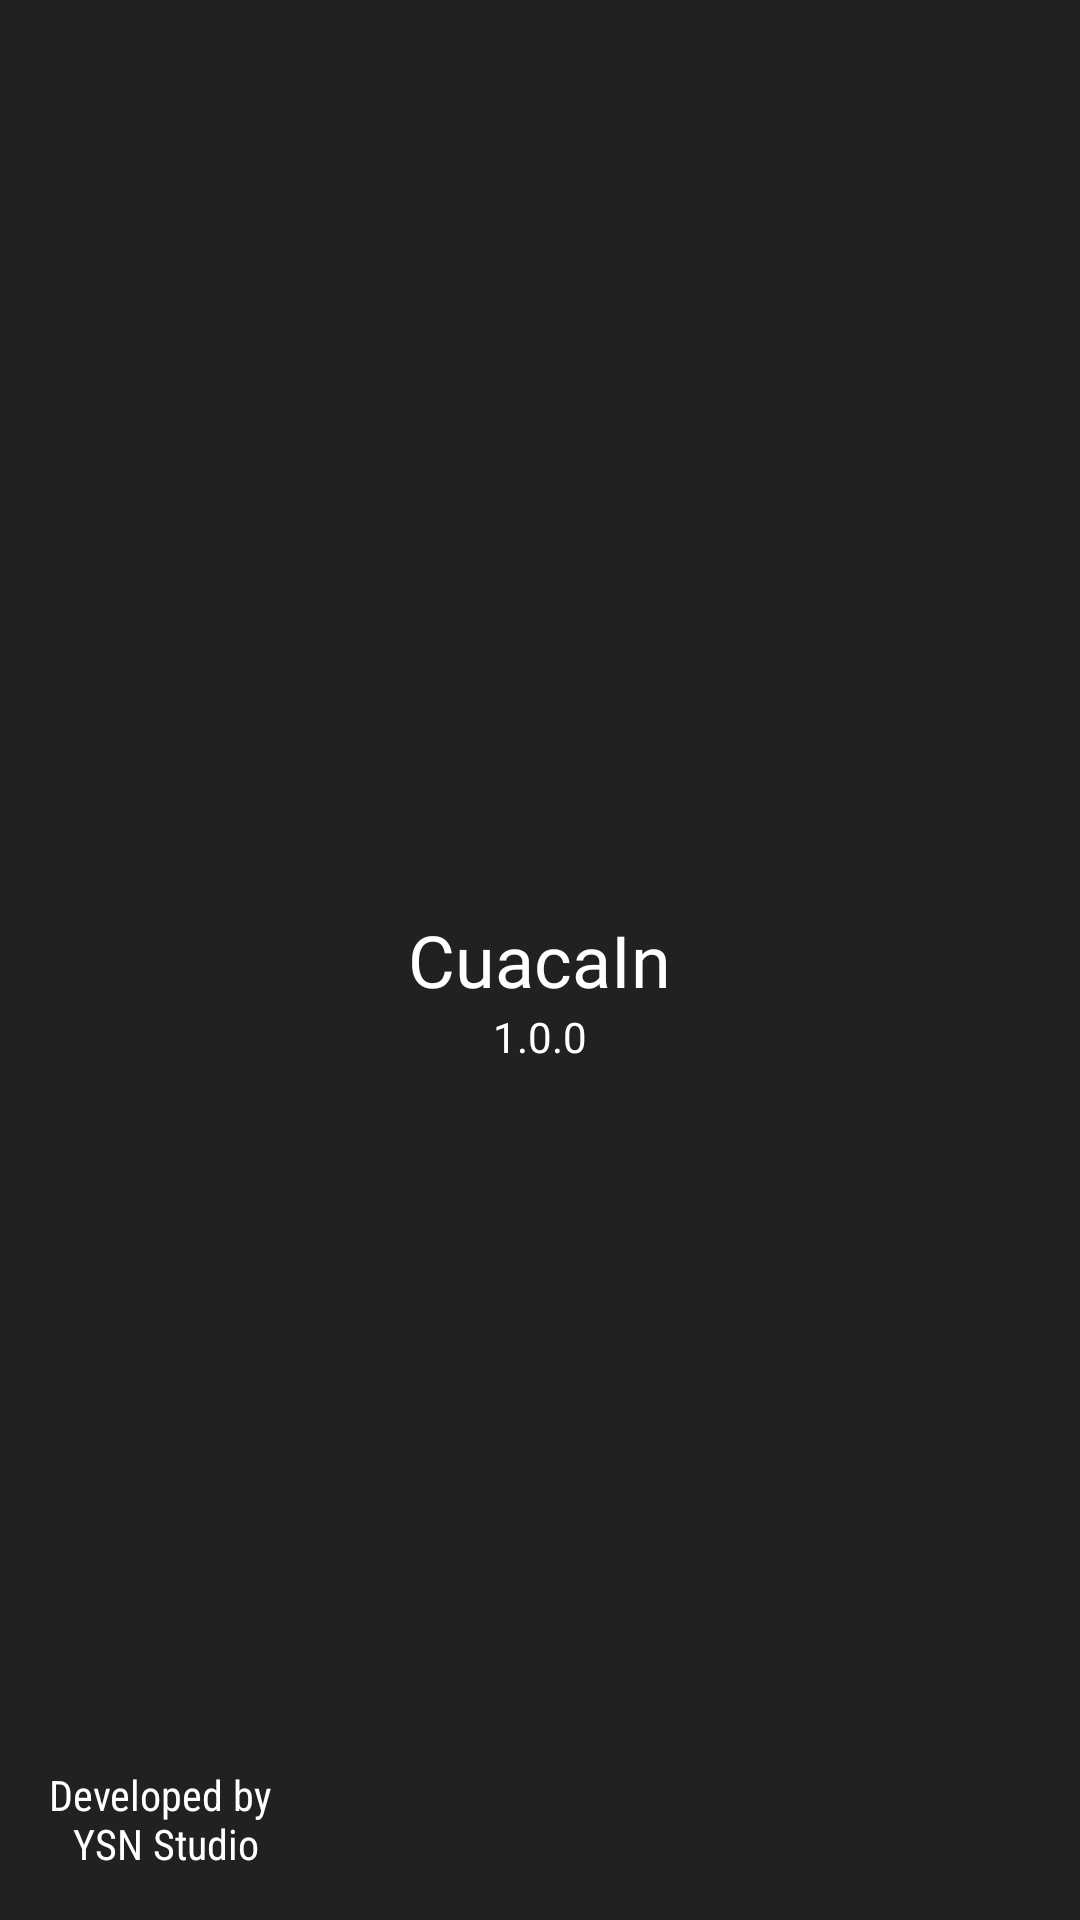

Write the Android layout XML for this screen, with the resource values it uses.
<!-- AndroidManifest.xml: application theme AppTheme -->
<!-- res/layout/activity_about_app.xml -->
<?xml version="1.0" encoding="utf-8"?>
<RelativeLayout xmlns:android="http://schemas.android.com/apk/res/android"
    xmlns:tools="http://schemas.android.com/tools"
    android:layout_width="match_parent"
    android:layout_height="match_parent"
    android:background="@color/colorPrimary"
    android:paddingBottom="@dimen/vertical_margin_16dp"
    android:paddingLeft="@dimen/horizontal_margin_16dp"
    android:paddingRight="@dimen/horizontal_margin_16dp"
    android:paddingTop="@dimen/vertical_margin_16dp"
    tools:context=".views.ui.activity.aboutapp.AboutAppActivity">

    <TextView
        android:id="@+id/text_view_app_name_activity_about_app"
        android:layout_width="wrap_content"
        android:layout_height="wrap_content"
        android:layout_centerInParent="true"
        android:fontFamily="@font/raleway_extra_light"
        android:text="@string/app_name"
        android:textColor="@android:color/white"
        android:textSize="24sp" />

    <TextView
        android:id="@+id/text_view_app_version_name_activity_about_app"
        android:layout_width="wrap_content"
        android:layout_height="wrap_content"
        android:layout_below="@+id/text_view_app_name_activity_about_app"
        android:layout_centerHorizontal="true"
        android:text="@string/_1_0_0"
        android:textColor="@android:color/white" />

    <TextView
        android:layout_width="wrap_content"
        android:layout_height="wrap_content"
        android:layout_alignParentBottom="true"
        android:layout_alignParentStart="true"
        android:fontFamily="sans-serif-condensed"
        android:gravity="center_horizontal"
        android:text="@string/developed_by_ysn_studio"
        android:textColor="@android:color/white" />

    <ImageView
        android:layout_width="36dp"
        android:layout_height="36dp"
        android:layout_alignParentBottom="true"
        android:layout_alignParentEnd="true"
        android:contentDescription="@string/image_view_banner_dbs"
        android:src="@drawable/img_banner_dbs" />

</RelativeLayout>
<!-- resources referenced by this layout -->
<resources>
  <color name="colorPrimary">#FF212121</color>
  <dimen name="horizontal_margin_16dp">16dp</dimen>
  <dimen name="vertical_margin_16dp">16dp</dimen>
  <string name="_1_0_0">1.0.0</string>
  <string name="app_name">CuacaIn</string>
  <string name="developed_by_ysn_studio">Developed by \nYSN Studio</string>
  <string name="image_view_banner_dbs">image view banner dbs</string>
  <style name="AppTheme" parent="Theme.AppCompat.Light.NoActionBar">
          
          <item name="colorPrimary">@color/colorPrimary</item>
          <item name="colorPrimaryDark">@color/colorPrimaryDark</item>
          <item name="colorAccent">@color/colorAccent</item>
      </style>
  <color name="colorPrimaryDark">#FF212121</color>
  <color name="colorAccent">#FF20AA9D</color>
</resources>
